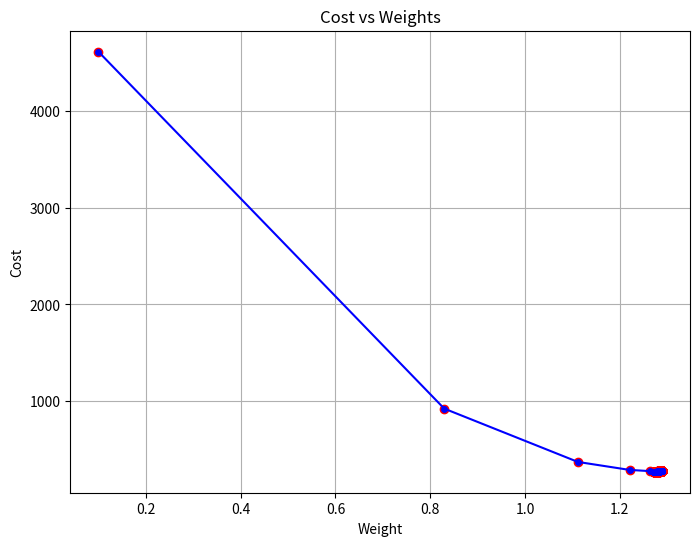
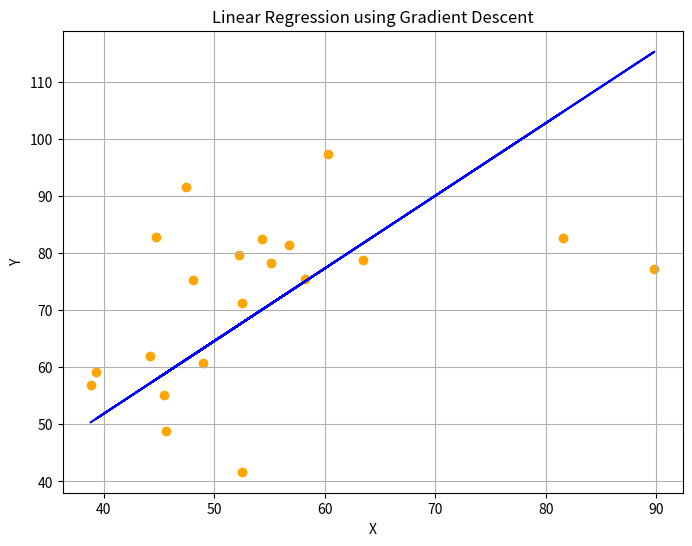

Here is the Python script that generated these plots, in order:
import numpy as np
import matplotlib.pyplot as plt

def mean_squared_error(y_true, y_predicted):
    # Calculating the mean squared error
    cost = np.sum((y_true - y_predicted) ** 2) / len(y_true)
    return cost

def gradient_descent(x, y, iterations=1000, learning_rate=0.0001, stopping_threshold=1e-6):
    # Initializing weight, bias, learning rate, and iterations
    current_weight = 0.1
    current_bias = 0.01
    n = float(len(x))
    
    costs = []
    weights = []
    previous_cost = None
    
    # Estimation of optimal parameters
    for i in range(iterations):
        # Making predictions
        y_predicted = (current_weight * x) + current_bias
        
        # Calculating the current cost
        current_cost = mean_squared_error(y, y_predicted)

        # If the change in cost is less than or equal to stopping_threshold, stop gradient descent
        if previous_cost and abs(previous_cost - current_cost) <= stopping_threshold:
            break
        
        previous_cost = current_cost
        
        costs.append(current_cost)
        weights.append(current_weight)
        
        # Calculating the gradients
        weight_derivative = -(2/n) * np.sum(x * (y - y_predicted))
        bias_derivative = -(2/n) * np.sum(y - y_predicted)
        
        # Updating weights and bias
        current_weight = current_weight - (learning_rate * weight_derivative)
        current_bias = current_bias - (learning_rate * bias_derivative)
        
        # Printing the parameters for each 1000th iteration
        if (i+1) % 1000 == 0:
            print(f"Iteration {i+1}: Cost {current_cost}, Weight {current_weight}, Bias {current_bias}")
    
    # Visualizing the weights and cost for all iterations
    plt.figure(figsize=(8, 6))
    plt.plot(weights, costs, marker='o', color='blue', linestyle='-', markersize=4)
    plt.scatter(weights, costs, marker='o', color='red')
    plt.title("Cost vs Weights")
    plt.xlabel("Weight")
    plt.ylabel("Cost")
    plt.grid(True)
    plt.show()
    
    return current_weight, current_bias

def main():
    # Data
    X = np.array([52.50234527, 63.42680403, 81.53035803, 47.47563963, 89.81320787,
                  55.14218841, 52.21179669, 39.29956669, 48.10504169, 52.55001444,
                  45.41973014, 54.35163488, 44.1640495 , 58.16847072, 56.72720806,
                  48.95588857, 44.68719623, 60.29732685, 45.61864377, 38.81681754])
    Y = np.array([41.70700585, 78.77759598, 82.5623823 , 91.54663223, 77.23092513,
                  78.21151827, 79.64197305, 59.17148932, 75.3312423 , 71.30087989,
                  55.16567715, 82.47884676, 62.00892325, 75.39287043, 81.43619216,
                  60.72360244, 82.89250373, 97.37989686, 48.84715332, 56.87721319])
    
    # Estimating weight and bias using gradient descent
    estimated_weight, estimated_bias = gradient_descent(X, Y, iterations=2000)
    print(f"Estimated Weight: {estimated_weight}\nEstimated Bias: {estimated_bias}")
    
    # Making predictions using estimated parameters
    Y_pred = estimated_weight * X + estimated_bias
    
    # Plotting the regression line
    plt.figure(figsize=(8, 6))
    plt.scatter(X, Y, marker='o', color='orange')
    plt.plot(X, Y_pred, color='blue', linestyle='-', markerfacecolor='red', markersize=10)
    plt.xlabel("X")
    plt.ylabel("Y")
    plt.title("Linear Regression using Gradient Descent")
    plt.grid(True)
    plt.show()

if __name__ == "__main__":
    main()
